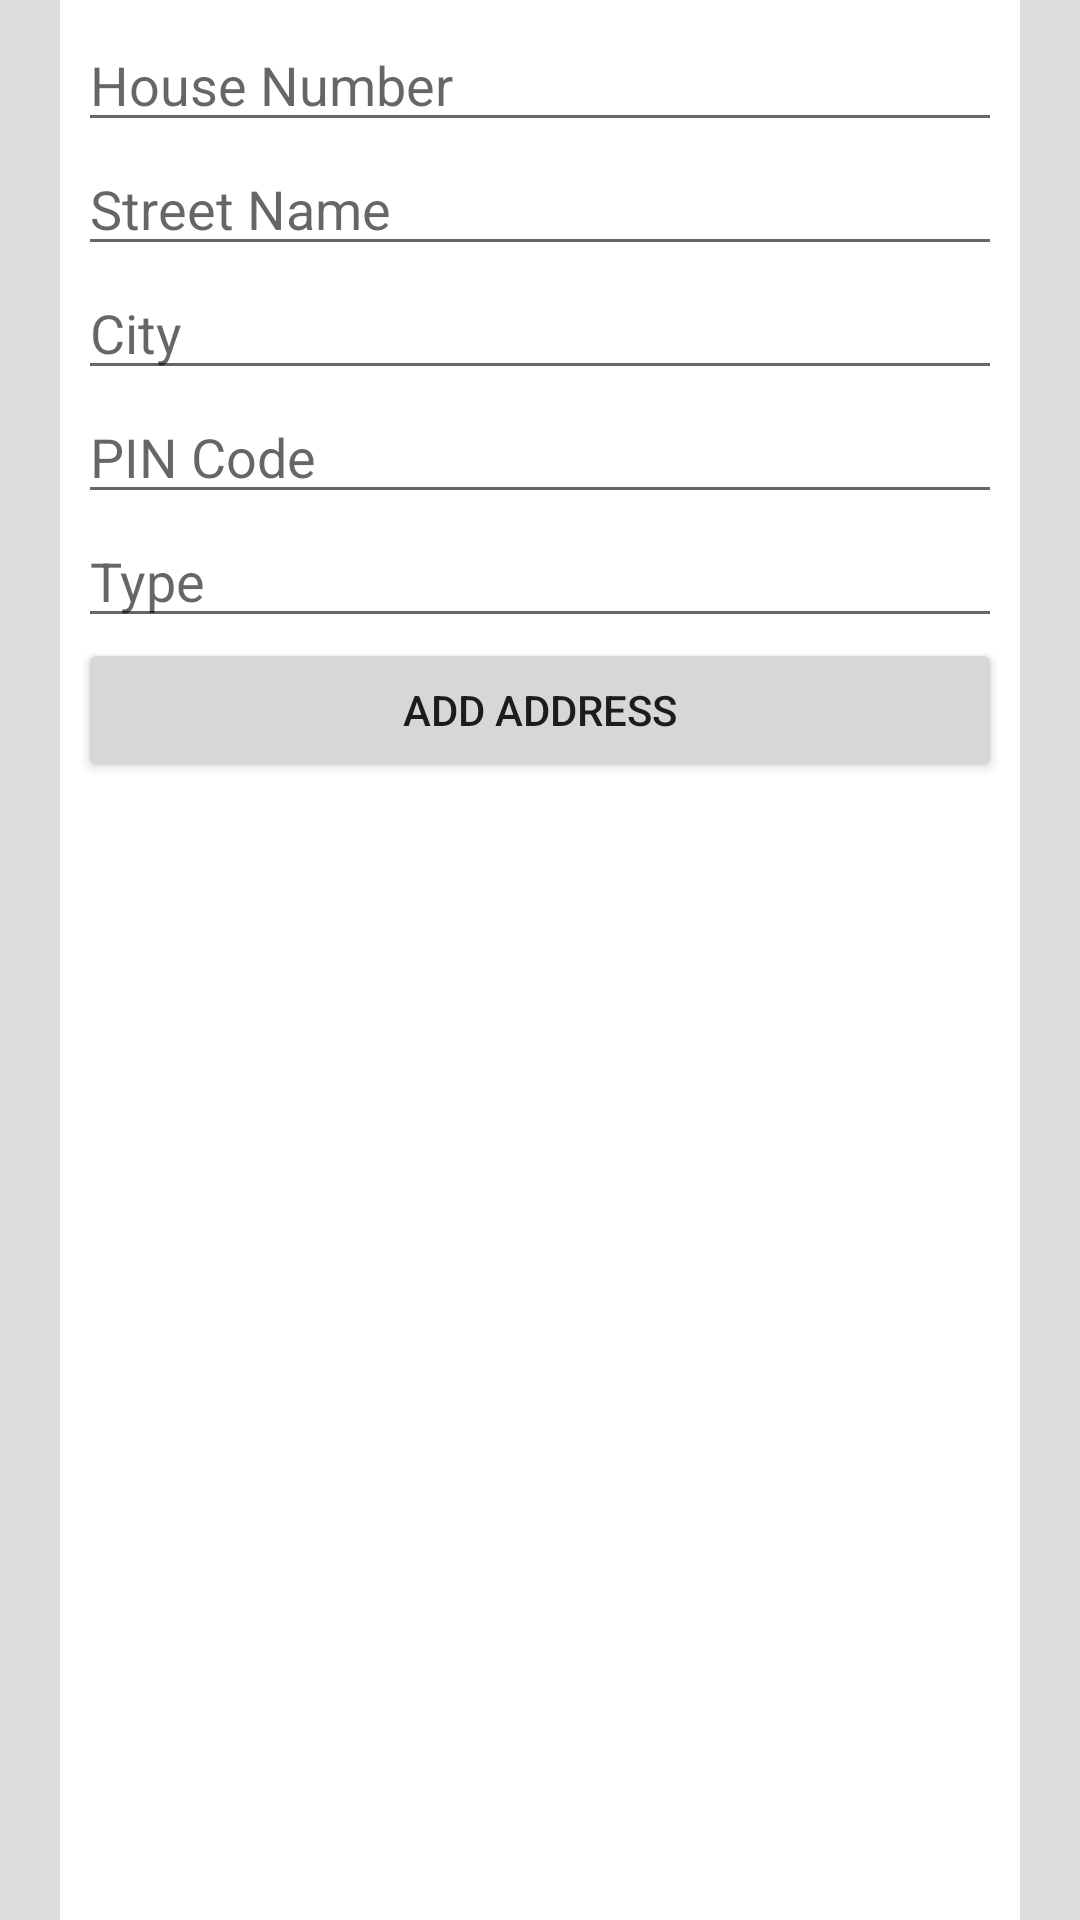

Layout XML and referenced resources for this Android screen:
<!-- AndroidManifest.xml: application theme Theme.GroceryExercise -->
<!-- res/layout/activity_add_address.xml -->
<LinearLayout android:layout_width="match_parent"
    android:layout_height="match_parent"
    android:orientation="vertical"
    android:background="@color/item_bg"
    xmlns:android="http://schemas.android.com/apk/res/android">
    <LinearLayout
        android:layout_width="match_parent"
        android:layout_height="match_parent"
        android:orientation="vertical"
        android:background="@color/background"
        android:padding="6dp"
        android:layout_marginRight="20dp"
        android:layout_marginLeft="20dp"
        >
        <EditText
            android:layout_width="match_parent"
            android:layout_height="wrap_content"
            android:hint="@string/house_number"
            android:id="@+id/edit_post_number"
            />
        <EditText
            android:layout_width="match_parent"
            android:layout_height="wrap_content"
            android:hint="@string/street_name_hint"
            android:id="@+id/edit_street_name"
            />
        <EditText
            android:layout_width="match_parent"
            android:layout_height="wrap_content"
            android:hint="@string/city_hint"
            android:id="@+id/edit_city"
            />
        <EditText
            android:layout_width="match_parent"
            android:layout_height="wrap_content"
            android:hint="@string/pin_number_hint"
            android:inputType="number"
            android:id="@+id/edit_pin_number"
            />
        <EditText
            android:layout_width="match_parent"
            android:layout_height="wrap_content"
            android:hint="@string/address_type_hint"
            android:id="@+id/edit_type"
            />
        <Button
            android:layout_width="match_parent"
            android:layout_height="wrap_content"
            android:text="@string/add_address"
            android:id="@+id/button_add_address"
            />
    <TextView
        android:layout_width="wrap_content"
        android:layout_height="wrap_content"
        style="@style/text_error"
        android:id="@+id/text_error"
        android:visibility="gone"
        />
    <ProgressBar
        android:layout_width="wrap_content"
        android:layout_height="wrap_content"
        android:layout_gravity="center"
        android:id="@+id/progress_add"
        android:visibility="gone"
        />
    </LinearLayout>
</LinearLayout>
<!-- resources referenced by this layout -->
<resources>
  <color name="background">#FFF</color>
  <color name="item_bg">#FFDDDDDD</color>
  <string name="add_address">Add Address</string>
  <string name="address_type_hint">Type</string>
  <string name="city_hint">City</string>
  <string name="house_number">House Number</string>
  <string name="pin_number_hint">PIN Code</string>
  <string name="street_name_hint">Street Name</string>
  <style name="text_error">
          <item name="android:textColor">@color/attention_text</item>
          <item name="android:textStyle">bold</item>
      </style>
  <style name="Theme.GroceryExercise" parent="Theme.MaterialComponents.DayNight.NoActionBar">
          
          <item name="colorPrimary">@color/header</item>
          <item name="colorPrimaryVariant">@color/header</item>
          <item name="colorOnPrimary">@color/white</item>
          
          <item name="colorSecondary">@color/teal_200</item>
          <item name="colorSecondaryVariant">@color/teal_700</item>
          <item name="colorOnSecondary">@color/black</item>
          
          <item name="android:statusBarColor" tools:targetApi="l">?attr/colorPrimaryVariant</item>
          
          <item name="android:actionMenuTextColor">@color/icon_light</item>
          <item name="android:actionOverflowMenuStyle">@style/actionOverflowButtonStyle</item>
      </style>
  <color name="attention_text">#F10000</color>
  <color name="header">#024FE8</color>
  <color name="white">#FFFFFFFF</color>
  <color name="teal_200">#FF03DAC5</color>
  <color name="teal_700">#FF018786</color>
  <color name="black">#FF000000</color>
  <color name="icon_light">#FFFFFF</color>
  <style name="actionOverflowButtonStyle" parent="Widget.AppCompat.ActionButton.Overflow">
          <item name="android:tint">@color/icon_light</item>
          <item name="android:colorPrimary">@color/icon_light</item>
          <item name="colorSecondary">@color/icon_light</item>
      </style>
</resources>
